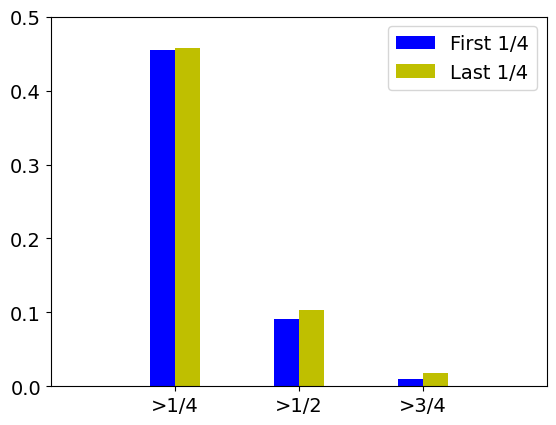

This chart was generated by the following Python code:
import numpy as np
import math
import matplotlib.pyplot as plt
import matplotlib
import matplotlib as mpl

font = {'family' : 'normal',
        #'weight' : 'bold',
        #'fontname':'Times New Roman',
        'size'   : 14}

matplotlib.rc('font', **font)
matplotlib.rcParams['font.sans-serif'] = "Times New Roman"

csfont = {'fontname':'Times New Roman'}
a = (2266/4985.0, 457/4985.0, 52/4985.0)#[1.007,1.025, 1.031, 1.099] # ryan #[1.283, 1.272, 1.397, 1.498] # kevin'full'
b = (2278/4985.0, 514/4985.0, 92/4985.0)#[1.075, 1.105, 1.141, 1.079]#[1.337, 1.354, 1.528, 1.518] # 'first'
#c = [1.013,1.046, 1.251, 1.171]#[0.955, 0.977, 1.187, 1.114] # [1.072, 1.115, 1.315, 1.228]# 'last'


my_xticks = ['>1/4', '>1/2', '>3/4']
#plt.xticks(x, my_xticks)

#plt.plot(x, a, 'b',label = 'full') # plotting x, a separately 
#plt.plot(x, b, 'r', label = 'first quarter') # plotting x, b separately 
#plt.plot(x, c, 'g', label = 'last quarter') # plotting x, c separately 
#plt.legend()
#plt.ylim(ymin=0)  # this line
#plt.show()

ind = np.arange(3)
#bins = [i for i in range(4)] # = [0,10,20,30,40,50,60,70,80,90,100]
#aa , _ = np.histogram(a, bins=bins)
#bb , _ = np.histogram(b, bins=bins)

fig, ax = plt.subplots()
# Normalize the counts by dividing it by the sum:
ax.bar(np.arange(3)+0.9, a, width=0.2, color='b', label='First 1/4')
ax.bar(np.arange(3)+1.1, b, width=0.2, color='y', label='Last 1/4')
#ax.set_xticks(np.arange(10))
#ax.set_xticklabels(age)
ax.set_xticks(np.arange(3)+1)
ax.set_xticklabels(my_xticks)
ax.legend()
ax.set_xlim(0,4)
plt.ylim(0,0.5)  # this line
#plt.show()
plt.savefig('figure2.png',dpi=600)


